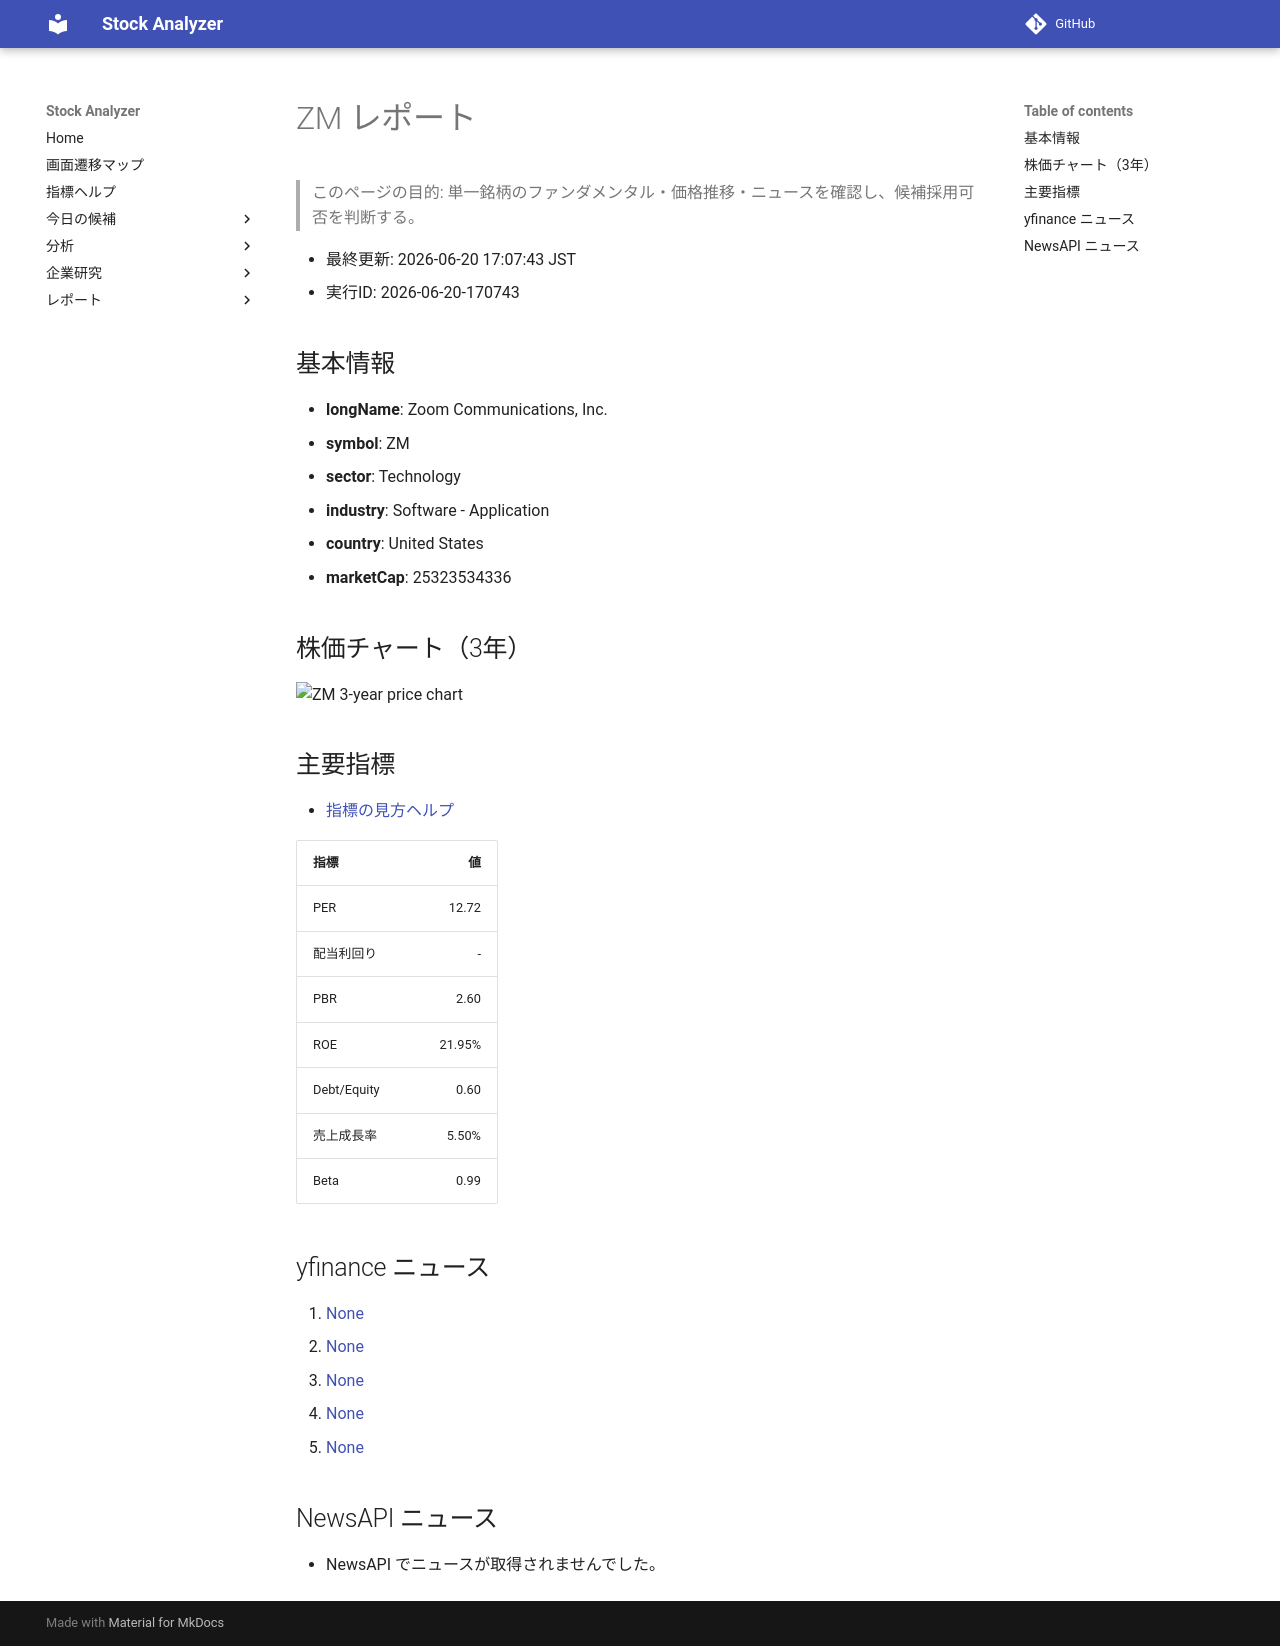

repository: Yumi-note/Making-APP · page: stocks/2026-06-20/170743/ZM/index.html · generator: mkdocs

# ZM レポート

> このページの目的: 単一銘柄のファンダメンタル・価格推移・ニュースを確認し、候補採用可否を判断する。

- 最終更新: 2026-06-20 17:07:43 JST
- 実行ID: 2026-06-20-170743

## 基本情報

- **longName**: Zoom Communications, Inc.
- **symbol**: ZM
- **sector**: Technology
- **industry**: Software - Application
- **country**: United States
- **marketCap**: 25323534336

## 株価チャート（3年）

![ZM 3-year price chart](ZM_3y.png)

## 主要指標

- [指標の見方ヘルプ](../../../../indicators.md)

| 指標 | 値 |
|---|---:|
| PER | 12.72 |
| 配当利回り | - |
| PBR | 2.60 |
| ROE | 21.95% |
| Debt/Equity | 0.60 |
| 売上成長率 | 5.50% |
| Beta | 0.99 |

## yfinance ニュース

1. [None](None)
2. [None](None)
3. [None](None)
4. [None](None)
5. [None](None)

## NewsAPI ニュース

- NewsAPI でニュースが取得されませんでした。
